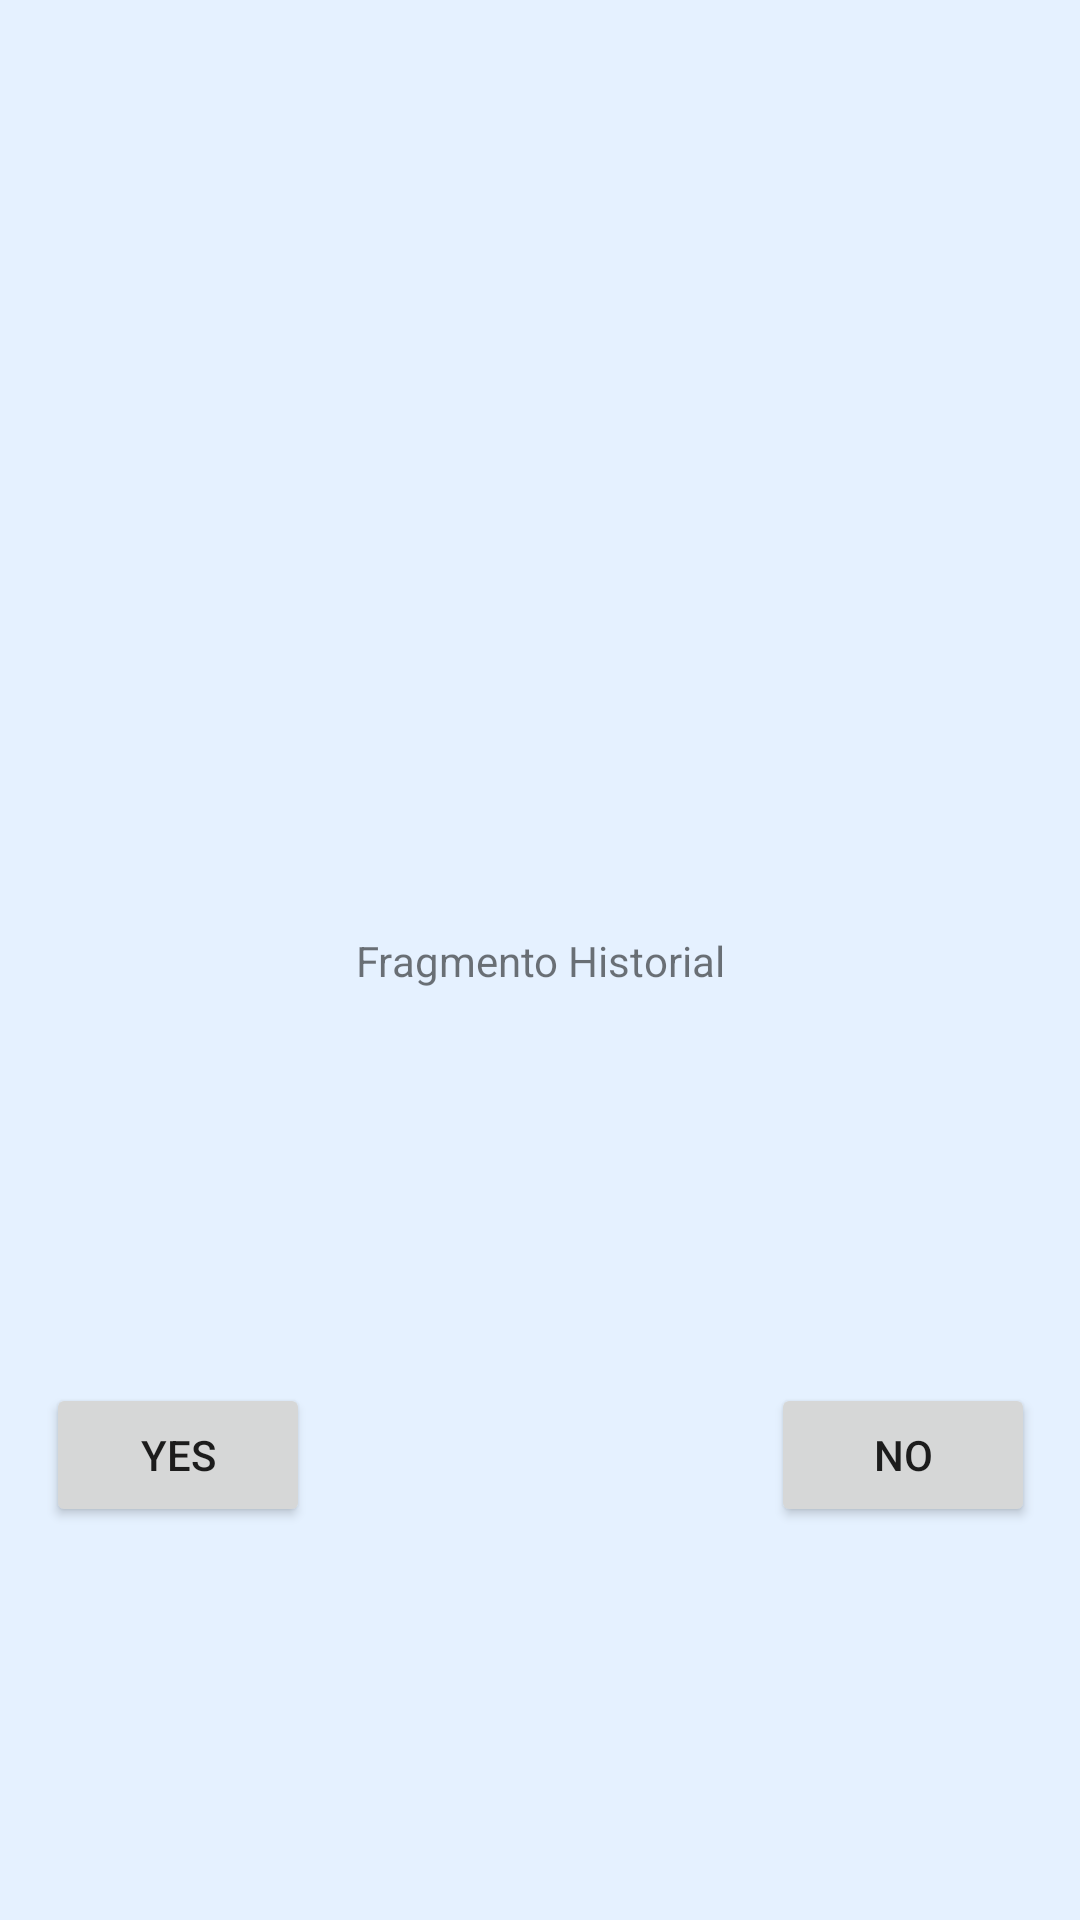

This screen was rendered from an Android layout file. Write that file and the resources it references.
<!-- AndroidManifest.xml: application theme Theme.ID_QR.NoActionBar -->
<!-- res/layout/historial_fragment.xml -->
<?xml version="1.0" encoding="utf-8"?>
<androidx.constraintlayout.widget.ConstraintLayout xmlns:android="http://schemas.android.com/apk/res/android"
    xmlns:app="http://schemas.android.com/apk/res-auto"
    xmlns:tools="http://schemas.android.com/tools"
    android:layout_width="match_parent"
    android:layout_height="match_parent"
    android:background="@color/background"
    android:clickable="true"
    android:focusable="true"
    tools:context=".ui.HistorialFragment">

    
    <TextView
        android:id="@+id/textView_fragmentoHistorial_prueba"
        android:layout_width="wrap_content"
        android:layout_height="wrap_content"
        android:text="@string/fragmento_historial"
        app:layout_constraintBottom_toBottomOf="parent"
        app:layout_constraintEnd_toEndOf="parent"
        app:layout_constraintStart_toStartOf="parent"
        app:layout_constraintTop_toTopOf="parent" />

    <Button
        android:id="@+id/sunny_btn"
        android:layout_width="wrap_content"
        android:layout_height="wrap_content"
        android:text="Yes"
        app:layout_constraintBottom_toBottomOf="parent"
        app:layout_constraintEnd_toStartOf="@+id/textView_fragmentoHistorial_prueba"
        app:layout_constraintStart_toStartOf="parent"
        app:layout_constraintTop_toBottomOf="@+id/textView_fragmentoHistorial_prueba" />

    <Button
        android:id="@+id/foggy_btn"
        android:layout_width="wrap_content"
        android:layout_height="wrap_content"
        android:text="No"
        app:layout_constraintBottom_toBottomOf="parent"
        app:layout_constraintEnd_toEndOf="parent"
        app:layout_constraintStart_toEndOf="@+id/textView_fragmentoHistorial_prueba"
        app:layout_constraintTop_toBottomOf="@+id/textView_fragmentoHistorial_prueba" />


    










</androidx.constraintlayout.widget.ConstraintLayout>
<!-- resources referenced by this layout -->
<resources>
  <color name="background">#E5F1FF</color>
  <string name="fragmento_historial">Fragmento Historial</string>
  <style name="Theme.ID_QR.NoActionBar">
          <item name="windowActionBar">false</item>
          <item name="windowNoTitle">true</item>
          <item name="colorPrimary">@color/buttons</item>
          
          
      </style>
  <color name="buttons">#49CCD5</color>
</resources>
